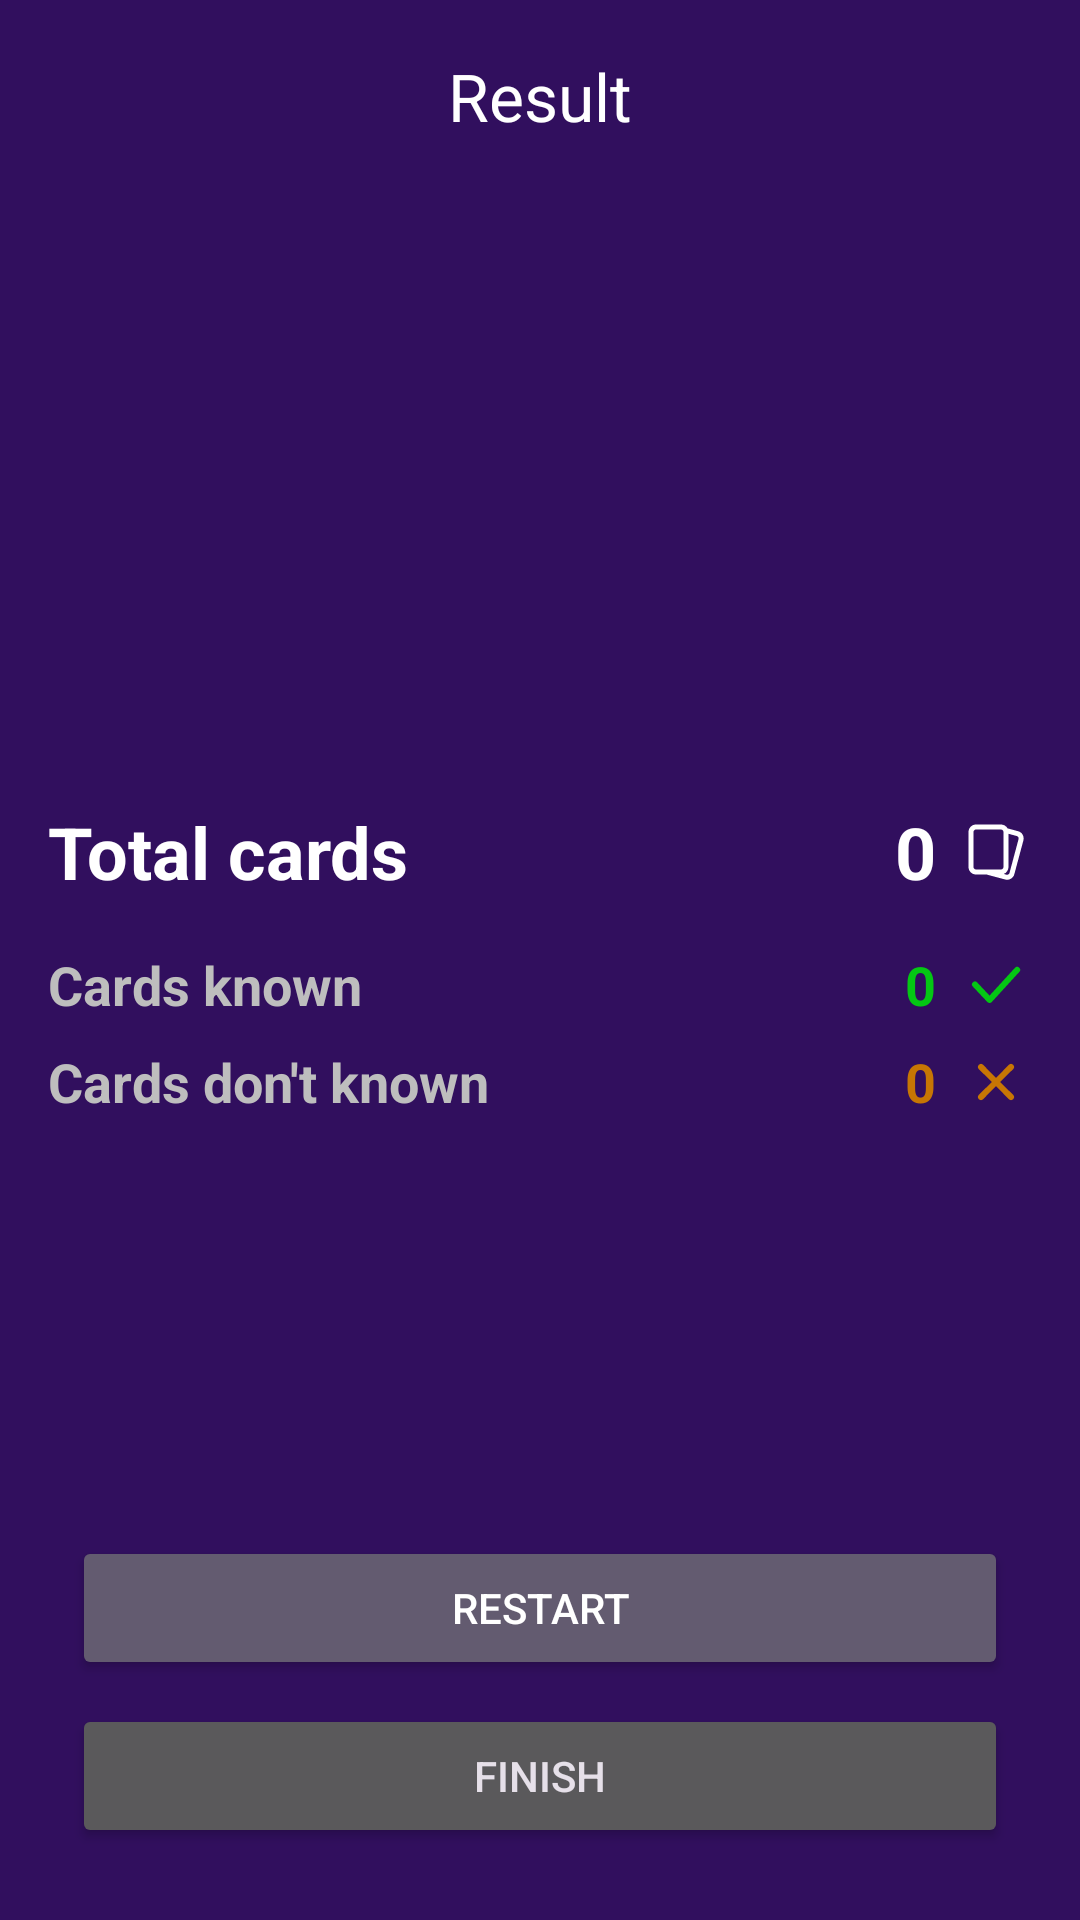

Layout XML and referenced resources for this Android screen:
<!-- AndroidManifest.xml: application theme Theme.LinguaCards -->
<!-- res/layout/activity_result.xml -->
<?xml version="1.0" encoding="utf-8"?>
<androidx.constraintlayout.widget.ConstraintLayout xmlns:android="http://schemas.android.com/apk/res/android"
    xmlns:app="http://schemas.android.com/apk/res-auto"
    xmlns:tools="http://schemas.android.com/tools"
    android:id="@+id/main"
    android:layout_width="match_parent"
    android:layout_height="match_parent"
    android:background="@color/background"
    tools:context=".result">

    <com.google.android.material.appbar.MaterialToolbar
        android:id="@+id/topToolbar"
        android:layout_width="match_parent"
        android:layout_height="?attr/actionBarSize"
        app:layout_constraintEnd_toEndOf="parent"
        app:layout_constraintStart_toStartOf="parent"
        app:layout_constraintTop_toTopOf="parent"
        app:title="@string/result"
        app:titleCentered="true"
        app:titleTextColor="@color/white" />

    <LinearLayout
        android:layout_width="match_parent"
        android:layout_height="wrap_content"
        android:orientation="vertical"
        android:padding="16dp"
        app:layout_constraintBottom_toBottomOf="parent"
        app:layout_constraintEnd_toEndOf="parent"
        app:layout_constraintStart_toStartOf="parent"
        app:layout_constraintTop_toTopOf="parent">

        <LinearLayout
            android:layout_width="match_parent"
            android:layout_height="wrap_content"
            android:orientation="horizontal">

            <TextView
                android:layout_width="wrap_content"
                android:layout_height="wrap_content"
                android:text="@string/total_cards"
                android:textSize="24sp"
                android:textStyle="bold"
                android:textColor="@color/white"/>

            <View
                android:layout_width="wrap_content"
                android:layout_height="match_parent"
                android:layout_weight="1"/>

            <TextView
                android:id="@+id/tvTotalCards"
                android:layout_width="wrap_content"
                android:layout_height="wrap_content"
                android:text="0"
                android:textSize="24sp"
                android:textStyle="bold"
                android:textColor="@color/white"/>

            <ImageView
                android:layout_width="wrap_content"
                android:layout_height="match_parent"
                android:layout_gravity="center"
                android:layout_marginStart="8dp"
                android:src="@drawable/cards" />
        </LinearLayout>

        <LinearLayout
            android:layout_width="match_parent"
            android:layout_height="wrap_content"
            android:layout_marginTop="16dp"
            android:orientation="horizontal">

            <TextView
                android:layout_width="wrap_content"
                android:layout_height="wrap_content"
                android:text="@string/cards_known"
                android:textSize="18sp"
                android:textStyle="bold"
                android:textColor="@color/grey"/>

            <View
                android:layout_width="wrap_content"
                android:layout_height="match_parent"
                android:layout_weight="1"/>

            <TextView
                android:id="@+id/tvCardsKnown"
                android:layout_width="wrap_content"
                android:layout_height="wrap_content"
                android:text="0"
                android:textSize="18sp"
                android:textStyle="bold"
                android:textColor="@color/green"/>

            <ImageView
                android:layout_width="wrap_content"
                android:layout_height="match_parent"
                android:layout_gravity="center"
                android:layout_marginStart="8dp"
                android:src="@drawable/checkmark" />
        </LinearLayout>

        <LinearLayout
            android:layout_width="match_parent"
            android:layout_height="wrap_content"
            android:layout_marginTop="8dp"
            android:orientation="horizontal">

            <TextView
                android:layout_width="wrap_content"
                android:layout_height="wrap_content"
                android:text="@string/cards_dont_known"
                android:textSize="18sp"
                android:textStyle="bold"
                android:textColor="@color/grey"/>

            <View
                android:layout_width="wrap_content"
                android:layout_height="match_parent"
                android:layout_weight="1"/>

            <TextView
                android:id="@+id/tvCardsDontKnown"
                android:layout_width="wrap_content"
                android:layout_height="wrap_content"
                android:text="0"
                android:textSize="18sp"
                android:textStyle="bold"
                android:textColor="@color/orange"/>

            <ImageView
                android:layout_width="wrap_content"
                android:layout_height="match_parent"
                android:layout_gravity="center"
                android:layout_marginStart="8dp"
                android:src="@drawable/incorrect" />
        </LinearLayout>
    </LinearLayout>


    <LinearLayout
        android:layout_width="match_parent"
        android:layout_height="wrap_content"
        android:layout_margin="24dp"
        android:orientation="vertical"
        app:layout_constraintBottom_toBottomOf="parent"
        app:layout_constraintEnd_toEndOf="parent"
        app:layout_constraintStart_toStartOf="parent">

        <Button
            android:id="@+id/bRestart"
            android:layout_width="match_parent"
            android:layout_height="wrap_content"
            android:layout_marginBottom="8dp"
            android:backgroundTint="@color/secondary"
            android:text="@string/restart"
            android:textColor="@color/text_primary"/>

        <Button
            android:id="@+id/bFinish"
            android:layout_width="match_parent"
            android:layout_height="wrap_content"
            android:text="@string/finish" />

    </LinearLayout>

</androidx.constraintlayout.widget.ConstraintLayout>
<!-- resources referenced by this layout -->
<resources>
  <color name="background">#310f5e</color>
  <color name="green">#04C714</color>
  <color name="grey">#BEBEBE</color>
  <color name="orange">#C77604</color>
  <color name="secondary">#635b70</color>
  <color name="text_primary">#ffffff</color>
  <color name="white">#FFFFFFFF</color>
  <!-- drawable cards (drawable) -->
  <vector xmlns:android="http://schemas.android.com/apk/res/android"
      android:width="24dp"
      android:height="24dp"
      android:viewportWidth="24"
      android:viewportHeight="24">
      <path
          android:pathData="M2.833,5.333C2.833,3.953 3.953,2.833 5.333,2.833H13.667C14.61,2.833 15.432,3.356 15.857,4.128L19.366,5.068C20.699,5.425 21.491,6.796 21.134,8.13L18.114,19.399C17.757,20.733 16.386,21.524 15.052,21.167L8.832,19.5H5.333C3.953,19.5 2.833,18.381 2.833,17V5.333ZM16.167,17V5.936L18.934,6.678C19.379,6.797 19.643,7.254 19.524,7.698L16.504,18.968C16.385,19.412 15.928,19.676 15.483,19.557L14.6,19.32C15.518,18.95 16.167,18.051 16.167,17ZM5.333,4.5C4.873,4.5 4.5,4.873 4.5,5.333V17C4.5,17.46 4.873,17.833 5.333,17.833H13.667C14.127,17.833 14.5,17.46 14.5,17V5.333C14.5,4.873 14.127,4.5 13.667,4.5H5.333Z"
          android:fillColor="@color/white"
          android:fillType="evenOdd"/>
  </vector>
  <!-- drawable checkmark (drawable) -->
  <vector xmlns:android="http://schemas.android.com/apk/res/android"
      android:width="24dp"
      android:height="24dp"
      android:viewportWidth="24"
      android:viewportHeight="24">
    <path
        android:fillColor="@color/green"
        android:pathData="M0,0h24v24h-24z"
        android:strokeAlpha="0"
        android:fillAlpha="0"/>
    <path
        android:fillColor="@color/green"
        android:pathData="M9.86,18a1,1 0,0 1,-0.73 -0.32l-4.86,-5.17a1,1 0,1 1,1.46 -1.37l4.12,4.39 8.41,-9.2a1,1 0,1 1,1.48 1.34l-9.14,10a1,1 0,0 1,-0.73 0.33z"/>
  </vector>
  <!-- drawable incorrect (drawable) -->
  <vector xmlns:android="http://schemas.android.com/apk/res/android"
      android:width="24dp"
      android:height="24dp"
      android:viewportWidth="24"
      android:viewportHeight="24">
    <path
        android:fillColor="@color/orange"
        android:pathData="M24,24l-24,-0l-0,-24l24,-0z"
        android:strokeAlpha="0"
        android:fillAlpha="0"/>
    <path
        android:fillColor="@color/orange"
        android:pathData="M13.41,12l4.3,-4.29a1,1 0,1 0,-1.42 -1.42L12,10.59l-4.29,-4.3a1,1 0,0 0,-1.42 1.42l4.3,4.29 -4.3,4.29a1,1 0,0 0,0 1.42,1 1,0 0,0 1.42,0l4.29,-4.3 4.29,4.3a1,1 0,0 0,1.42 0,1 1,0 0,0 0,-1.42z"/>
  </vector>
  <string name="cards_dont_known">Cards don\'t known</string>
  <string name="cards_known">Cards known</string>
  <string name="finish">Finish</string>
  <string name="restart">Restart</string>
  <string name="result">Result</string>
  <string name="total_cards">Total cards</string>
  <style name="Theme.LinguaCards" parent="Theme.Material3.Dark.NoActionBar">
          <item name="android:colorPrimary">@color/primary</item>
          <item name="android:colorSecondary">@color/secondary</item>
          <item name="android:button">@color/button</item>
  
      </style>
  <color name="primary">#68548d</color>
  <color name="button">#68548d</color>
</resources>
